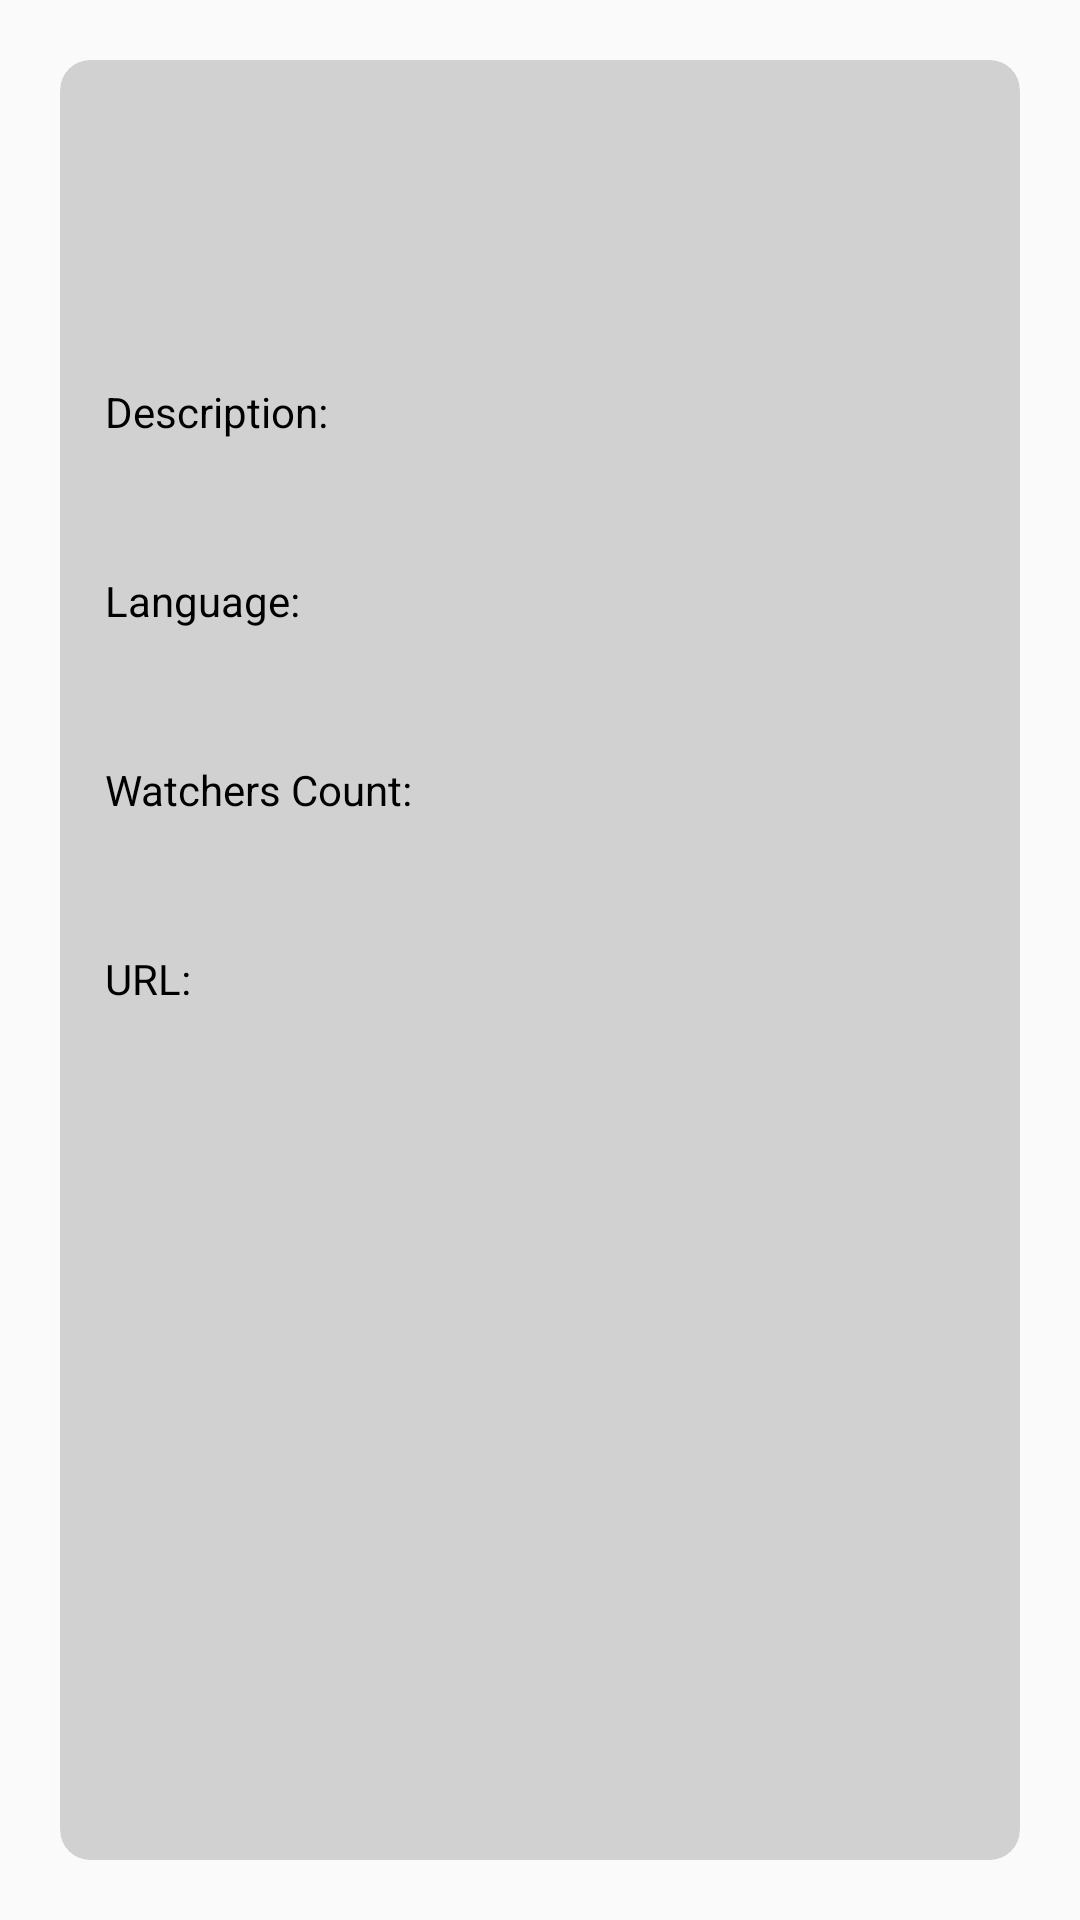

Reconstruct the res/layout file that produces this screen, plus the resources it refers to.
<!-- AndroidManifest.xml: application theme AppTheme -->
<!-- res/layout/activity_details.xml -->
<?xml version="1.0" encoding="utf-8"?>
<LinearLayout
    xmlns:android="http://schemas.android.com/apk/res/android"
    xmlns:app="http://schemas.android.com/apk/res-auto"
    xmlns:tools="http://schemas.android.com/tools"
    android:layout_width="match_parent"
    android:layout_height="match_parent"
    tools:context=".screens.MainActivity">

    <androidx.cardview.widget.CardView
        android:layout_width="match_parent"
        android:layout_height="match_parent"
        android:layout_margin="20dp"
        android:divider="@android:color/transparent"
        android:dividerHeight="0.0px"
        app:cardCornerRadius="10dp"
        app:cardElevation="0dp"
        app:cardBackgroundColor="@color/lightGray"
        app:cardPreventCornerOverlap="false">

        <ScrollView
            android:layout_width="match_parent"
            android:layout_height="match_parent">

            <LinearLayout
                android:layout_width="match_parent"
                android:layout_height="wrap_content"
                android:orientation="vertical"
                android:padding="15dp">

                <TextView
                    android:id="@+id/textRepoName"
                    android:layout_width="wrap_content"
                    android:layout_height="wrap_content"
                    style="@style/TextViewHeader"/>

                <LinearLayout
                    android:layout_width="match_parent"
                    android:layout_height="wrap_content"
                    android:orientation="horizontal"
                    android:layout_marginTop="10dp"
                    android:gravity="center_vertical">

                    <ImageView
                        android:id="@+id/imageOwner"
                        android:layout_width="40dp"
                        android:layout_height="40dp"/>

                    <TextView
                        android:id="@+id/textOwnerName"
                        android:layout_width="0dp"
                        android:layout_height="wrap_content"
                        android:layout_weight="1"
                        android:layout_marginStart="10dp"
                        style="@style/TextViewDescription"/>

                </LinearLayout>

                <TextView
                    android:layout_width="match_parent"
                    android:layout_height="wrap_content"
                    android:text="@string/description"
                    android:layout_marginTop="20dp"
                    style="@style/TextViewDescription"/>

                <TextView
                    android:id="@+id/textDescription"
                    android:layout_width="match_parent"
                    android:layout_height="wrap_content"
                    android:layout_marginTop="5dp"
                    style="@style/TextViewDescription"/>

                <TextView
                    android:layout_width="match_parent"
                    android:layout_height="wrap_content"
                    android:text="@string/language"
                    android:layout_marginTop="20dp"
                    style="@style/TextViewDescription"/>

                <TextView
                    android:id="@+id/textLanguage"
                    android:layout_width="match_parent"
                    android:layout_height="wrap_content"
                    android:layout_marginTop="5dp"
                    style="@style/TextViewDescription"/>

                <TextView
                    android:layout_width="match_parent"
                    android:layout_height="wrap_content"
                    android:text="@string/watchers_count"
                    android:layout_marginTop="20dp"
                    style="@style/TextViewDescription"/>

                <TextView
                    android:id="@+id/textWatchersCount"
                    android:layout_width="match_parent"
                    android:layout_height="wrap_content"
                    android:layout_marginTop="5dp"
                    style="@style/TextViewDescription"/>

                <TextView
                    android:layout_width="match_parent"
                    android:layout_height="wrap_content"
                    android:text="@string/html_url"
                    android:layout_marginTop="20dp"
                    style="@style/TextViewDescription"/>

                <TextView
                    android:id="@+id/textHtmlUrl"
                    android:layout_width="match_parent"
                    android:layout_height="wrap_content"
                    android:layout_marginTop="5dp"
                    style="@style/TextViewUrl"/>

            </LinearLayout>

        </ScrollView>

    </androidx.cardview.widget.CardView>

</LinearLayout>
<!-- resources referenced by this layout -->
<resources>
  <color name="lightGray">#D1D1D1</color>
  <string name="description">Description:</string>
  <string name="html_url">URL:</string>
  <string name="language">Language:</string>
  <string name="watchers_count">Watchers Count:</string>
  <style name="TextViewDescription" parent="@android:style/TextAppearance">
          <item name="android:textSize">14sp</item>
          <item name="android:textColor">@color/black</item>
          <item name="android:textStyle">normal</item>
      </style>
  <style name="TextViewHeader" parent="@android:style/TextAppearance">
          <item name="android:textSize">17sp</item>
          <item name="android:textColor">@color/black</item>
          <item name="android:textStyle">bold</item>
      </style>
  <style name="TextViewUrl" parent="@android:style/TextAppearance">
          <item name="android:textSize">14sp</item>
          <item name="android:textColor">@color/blue</item>
          <item name="android:textStyle">normal</item>
      </style>
  <style name="AppTheme" parent="Theme.AppCompat.Light.DarkActionBar">
          
          <item name="colorPrimary">@color/colorPrimary</item>
          <item name="colorPrimaryDark">@color/colorPrimaryDark</item>
          <item name="colorAccent">@color/colorAccent</item>
      </style>
  <color name="black">#000000</color>
  <color name="blue">#2196F3</color>
  <color name="colorPrimary">#6200EE</color>
  <color name="colorPrimaryDark">#3700B3</color>
  <color name="colorAccent">#03DAC5</color>
</resources>
